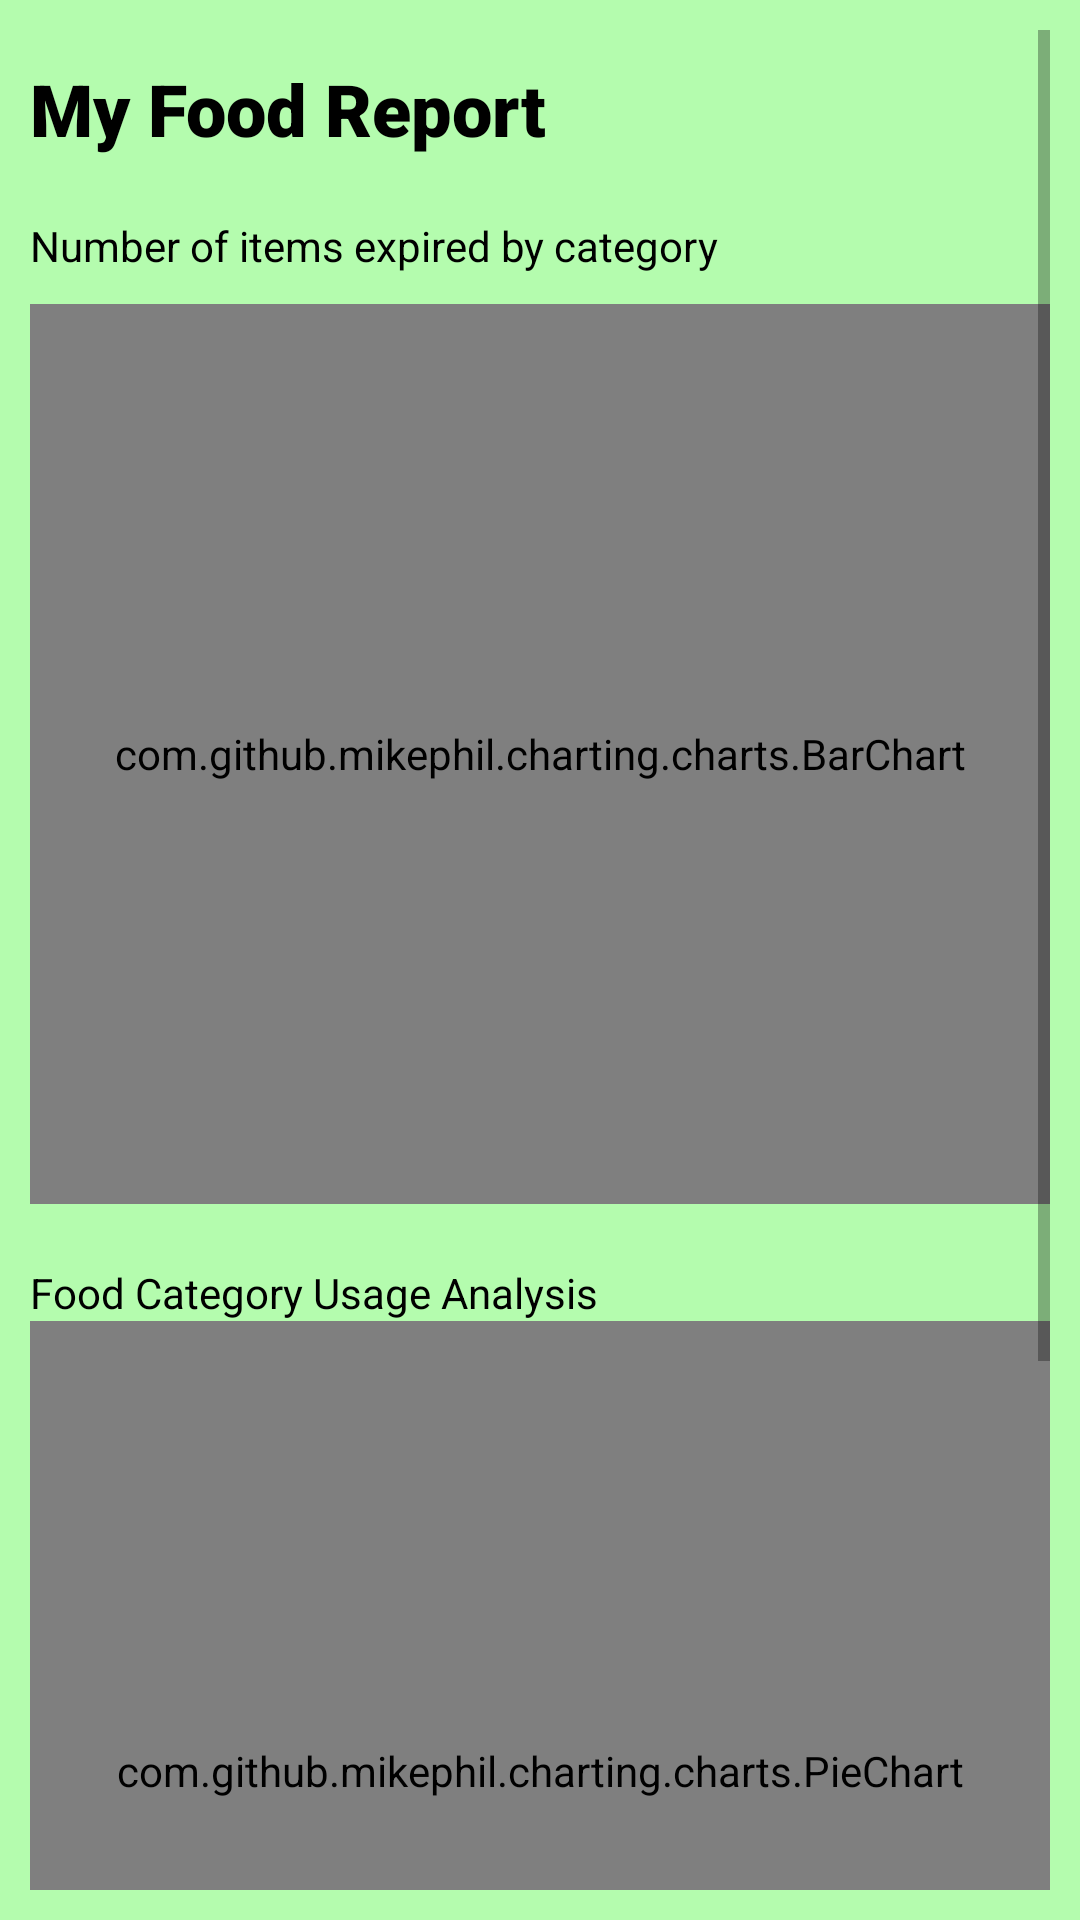

Here is an Android app screen rendered from its layout file. Give the layout XML and the strings, colors and styles it references.
<!-- AndroidManifest.xml: application theme Theme.ProjectDemo -->
<!-- res/layout/activity_report.xml -->
<?xml version="1.0" encoding="utf-8"?>
<androidx.appcompat.widget.LinearLayoutCompat xmlns:android="http://schemas.android.com/apk/res/android"
    xmlns:app="http://schemas.android.com/apk/res-auto"
    xmlns:tools="http://schemas.android.com/tools"
    android:layout_width="match_parent"
    android:layout_height="match_parent"
    android:orientation="vertical"
    android:background="#5113F403"
    android:padding="10dp"
    tools:context=".ReportActivity">

    <ScrollView
        android:layout_width="match_parent"
        android:layout_height="match_parent">
        <androidx.appcompat.widget.LinearLayoutCompat
            android:layout_width="match_parent"
            android:layout_height="wrap_content"
            android:orientation="vertical">

    <TextView
        android:layout_marginTop="10dp"
        android:layout_width="match_parent"
        android:layout_height="wrap_content"
        android:text="My Food Report"
        android:textColor="@color/black"
        android:textSize="24sp"
        android:fontFamily="sans-serif-black"
        android:textStyle="bold"
        />


    <TextView
        android:layout_width="match_parent"
        android:layout_height="wrap_content"
        android:layout_marginTop="20dp"
        android:textColor="@color/black"
        android:text="Number of items expired by category"
        />

    <com.github.mikephil.charting.charts.BarChart
        android:id="@+id/expiredCategoriesBarChart"
        android:layout_marginTop="10dp"
        android:layout_width="match_parent"
        android:layout_height="300dp" />

    <TextView
        android:layout_width="match_parent"
        android:layout_height="wrap_content"
        android:layout_marginTop="20dp"
        android:textColor="@color/black"
        android:text="Food Category Usage Analysis"
        />

    <com.github.mikephil.charting.charts.PieChart
        android:id="@+id/CategoryPieChart"
        android:layout_width="match_parent"
        android:layout_height="300dp" />


            <Button
                android:id="@+id/expiredHistoryBtn"
                android:layout_marginTop="20dp"
                android:layout_width="match_parent"
                android:layout_height="wrap_content"
                android:text="Expired History"/>

            <Button
                android:id="@+id/dashboardBtn"
                android:layout_marginTop="20dp"
                android:layout_width="match_parent"
                android:layout_height="wrap_content"
                android:text="Back to Dashboard"
                android:backgroundTint="#1D2E60"/>
        </androidx.appcompat.widget.LinearLayoutCompat>
    </ScrollView>


</androidx.appcompat.widget.LinearLayoutCompat>
<!-- resources referenced by this layout -->
<resources>
  <color name="black">#FF000000</color>
  <style name="Theme.ProjectDemo" parent="Theme.MaterialComponents.Light.NoActionBar">
          
          <item name="colorPrimary">@color/green</item>
          <item name="colorPrimaryVariant">@color/green</item>
          <item name="colorOnPrimary">@color/white</item>
          
          <item name="colorSecondary">@color/teal_200</item>
          <item name="colorSecondaryVariant">@color/teal_700</item>
          <item name="colorOnSecondary">@color/black</item>
          
          <item name="android:statusBarColor">?attr/colorPrimaryVariant</item>
          
      </style>
  <color name="green">#4CAF50</color>
  <color name="white">#FFFFFFFF</color>
  <color name="teal_200">#FF03DAC5</color>
  <color name="teal_700">#FF018786</color>
</resources>
